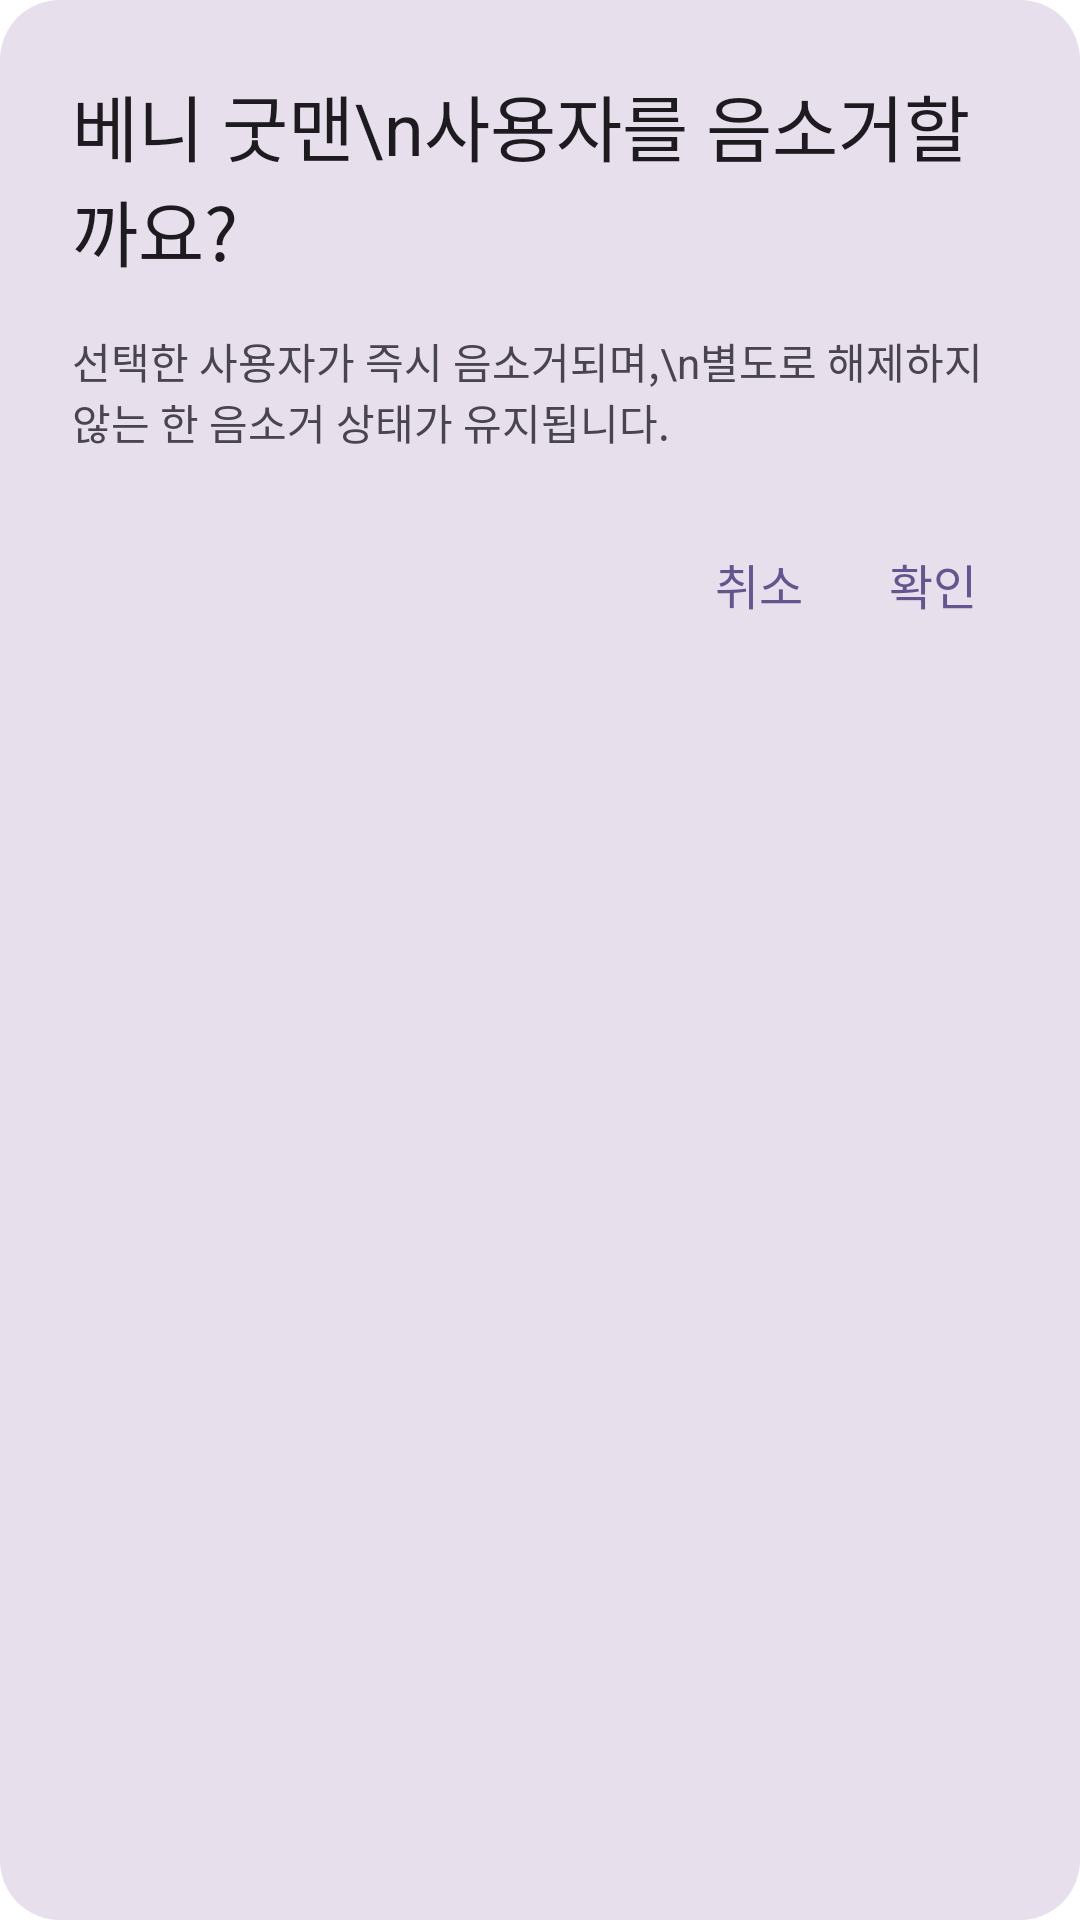

This screen was rendered from an Android layout file. Write that file and the resources it references.
<!-- AndroidManifest.xml: fallback theme Theme.MaterialComponents.DayNight.NoActionBar -->
<!-- res/layout/layout_alert_dialog.xml -->
<?xml version="1.0" encoding="utf-8"?>
<androidx.constraintlayout.widget.ConstraintLayout xmlns:android="http://schemas.android.com/apk/res/android"
    xmlns:app="http://schemas.android.com/apk/res-auto"
    android:layout_width="match_parent"
    android:layout_gravity="center"
    android:backgroundTint="#E7DFEC"
    android:background="@drawable/bg_radius_20dp"
    android:layout_height="wrap_content"
    android:paddingBottom="24dp"
    xmlns:tools="http://schemas.android.com/tools">

    <TextView
        android:id="@+id/tv_alert_title"
        android:layout_width="0dp"
        android:layout_height="wrap_content"
        android:layout_marginStart="24dp"
        android:layout_marginTop="24dp"
        android:layout_marginEnd="24dp"
        android:text="베니 굿맨\n사용자를 음소거할까요?"
        android:textColor="#1D1B20"
        android:textSize="24dp"
        app:layout_constraintEnd_toEndOf="parent"
        app:layout_constraintHorizontal_bias="0.0"
        app:layout_constraintStart_toStartOf="parent"
        app:layout_constraintTop_toTopOf="parent"
        tools:text="망원동 멋집 고양이 협회" />

    <TextView
        android:id="@+id/tv_alert_description"
        android:layout_width="0dp"
        android:layout_height="wrap_content"
        android:layout_marginStart="24dp"
        android:layout_marginTop="16dp"
        android:layout_marginEnd="24dp"
        android:text="선택한 사용자가 즉시 음소거되며,\n별도로 해제하지 않는 한 음소거 상태가 유지됩니다."
        android:textColor="#49454F"
        android:textSize="14dp"
        app:layout_constraintEnd_toEndOf="parent"
        app:layout_constraintHorizontal_bias="0.0"
        app:layout_constraintStart_toStartOf="parent"
        app:layout_constraintTop_toBottomOf="@+id/tv_alert_title"
        tools:text="채널을 나가시겠어요?\n나간 채널의 대화는 저장되지 않습니다." />

    <TextView
        android:id="@+id/tv_alert_left"
        android:layout_width="50dp"
        android:layout_height="40dp"
        android:layout_marginTop="24dp"
        android:layout_marginEnd="8dp"
        android:gravity="center"
        android:text="취소"
        android:textColor="#65558F"
        android:textSize="16dp"
        app:layout_constraintEnd_toStartOf="@+id/tv_alert_right"
        app:layout_constraintTop_toBottomOf="@+id/tv_alert_description"
        tools:text="취소" />

    <TextView
        android:textColor="#65558F"
        android:id="@+id/tv_alert_right"
        android:layout_width="50dp"
        android:layout_height="40dp"
        android:layout_marginTop="24dp"
        android:layout_marginEnd="24dp"
        android:gravity="center"
        android:text="확인"
        android:textSize="16dp"
        app:layout_constraintEnd_toEndOf="parent"
        app:layout_constraintTop_toBottomOf="@+id/tv_alert_description" />

</androidx.constraintlayout.widget.ConstraintLayout>
<!-- resources referenced by this layout -->
<resources>
  <!-- drawable bg_radius_20dp (drawable) -->
  <shape xmlns:android="http://schemas.android.com/apk/res/android"
      android:shape="rectangle">
      <corners
          android:radius="20dp" />
  </shape>
</resources>
